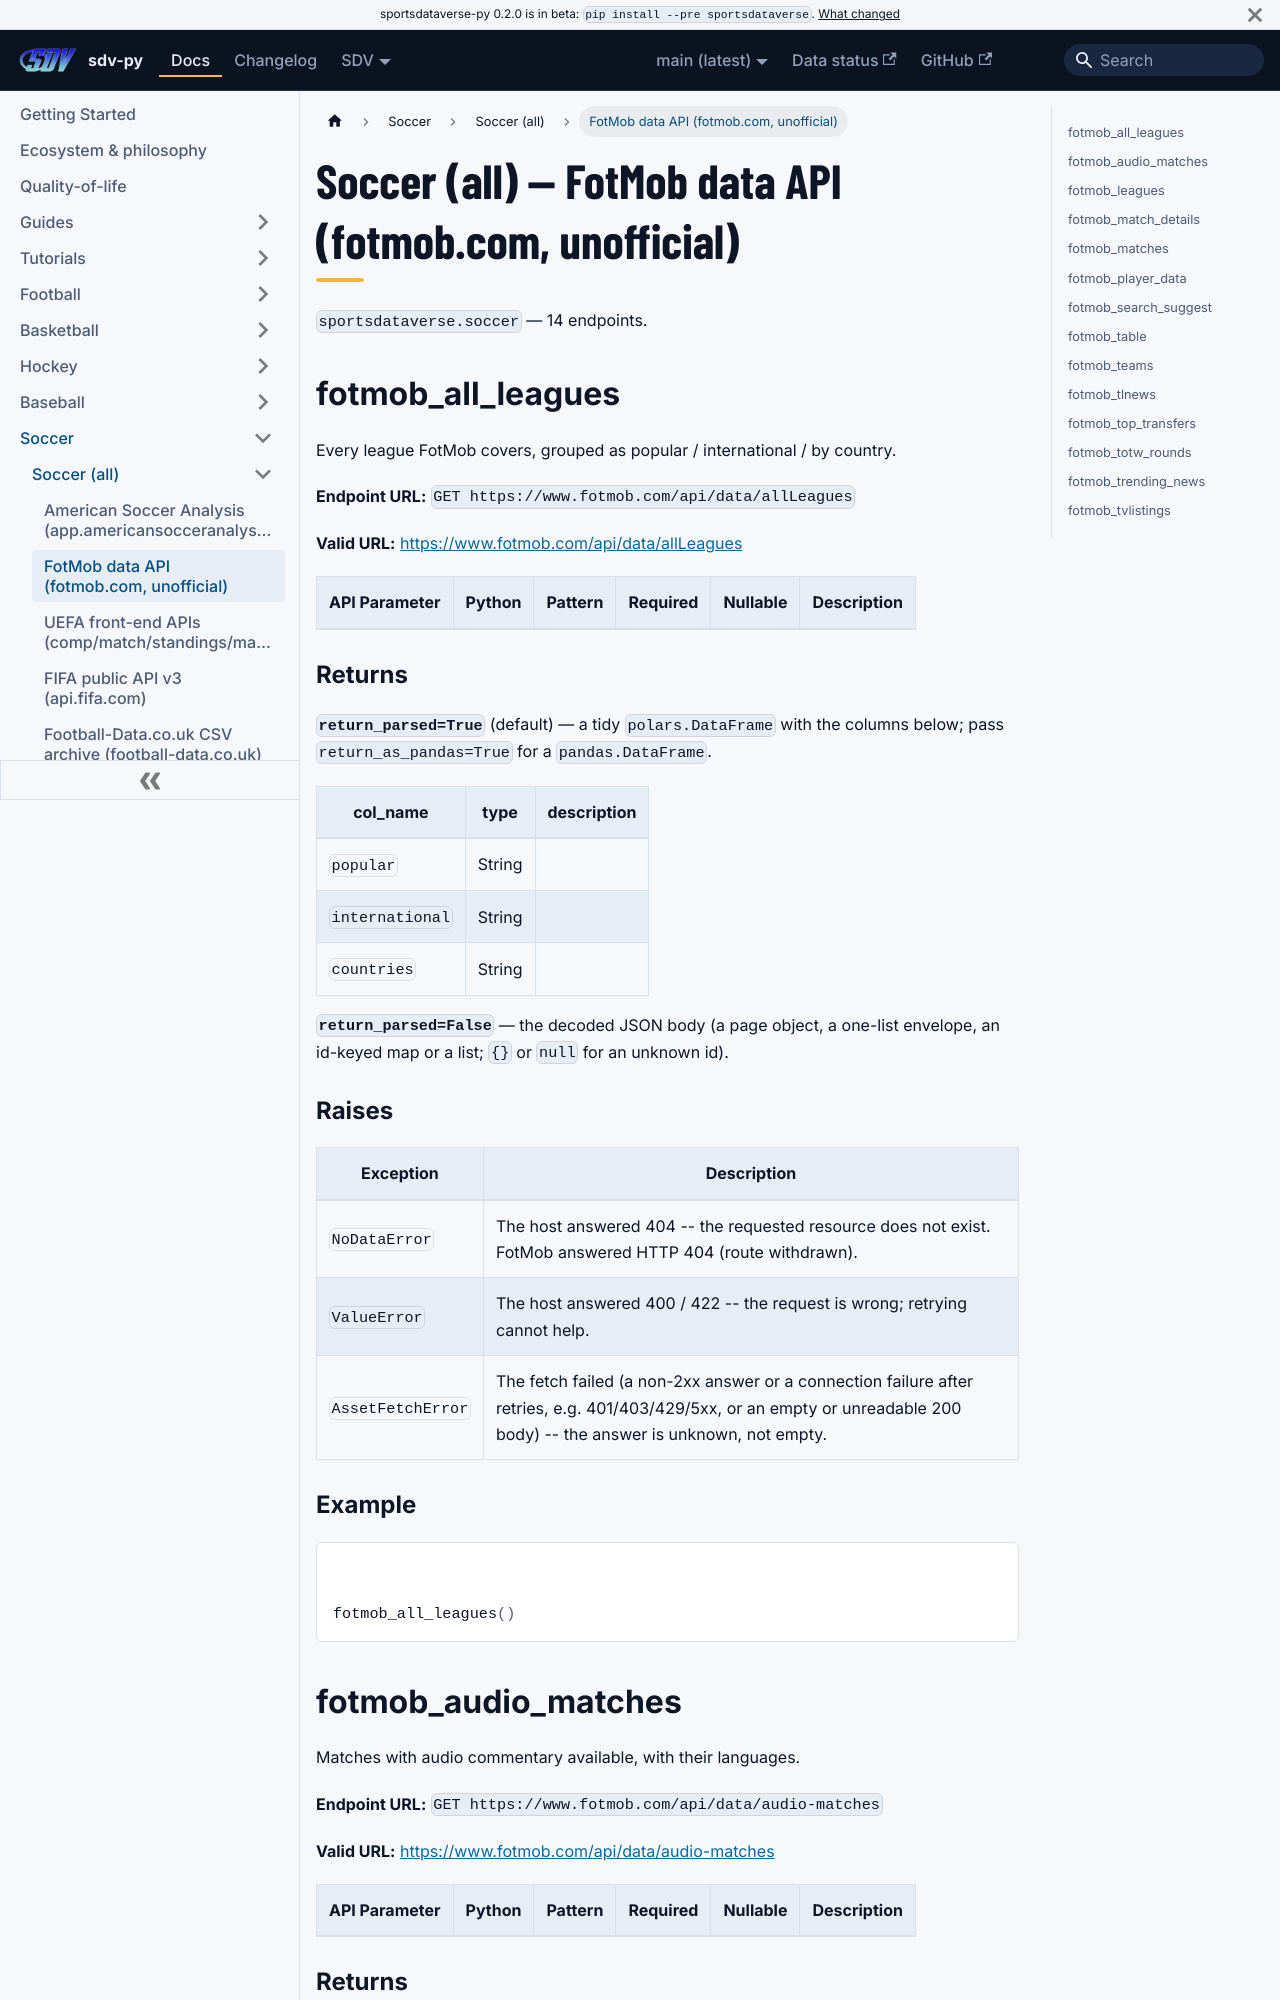

repository: sportsdataverse/sportsdataverse-py · page: docs/soccer/reference/fotmob/index.html · generator: docusaurus

---
title: Soccer (all) — FotMob data API (fotmob.com, unofficial)
sidebar_label: FotMob data API (fotmob.com, unofficial)
description: "Soccer (all) — FotMob data API (fotmob.com, unofficial) — endpoint reference in sdv-py, the SportsDataverse Python package."
sidebar_position: 11
toc_max_heading_level: 2
---
# Soccer (all) — FotMob data API (fotmob.com, unofficial)

`sportsdataverse.soccer` — 14 endpoints.

## fotmob_all_leagues

Every league FotMob covers, grouped as popular / international / by country.

**Endpoint URL:** `GET https://www.fotmob.com/api/data/allLeagues`

**Valid URL:** [https://www.fotmob.com/api/data/allLeagues](https://www.fotmob.com/api/data/allLeagues)

| API Parameter | Python | Pattern | Required | Nullable | Description |
|---|---|:---:|:---:|:---:|---|

### Returns {#fotmob_all_leagues-returns}

**`return_parsed=True`** (default) — a tidy `polars.DataFrame` with the columns below; pass `return_as_pandas=True` for a `pandas.DataFrame`.

| col_name | type | description |
|---|---|---|
| `popular` | String |  |
| `international` | String |  |
| `countries` | String |  |

**`return_parsed=False`** — the decoded JSON body (a page object, a one-list envelope, an id-keyed map or a list; `{}` or `null` for an unknown id).

### Raises {#fotmob_all_leagues-raises}

| Exception | Description |
|---|---|
| `NoDataError` | The host answered 404 -- the requested resource does not exist. FotMob answered HTTP 404 (route withdrawn). |
| `ValueError` | The host answered 400 / 422 -- the request is wrong; retrying cannot help. |
| `AssetFetchError` | The fetch failed (a non-2xx answer or a connection failure after retries, e.g. 401/403/429/5xx, or an empty or unreadable 200 body) -- the answer is unknown, not empty. |

### Example {#fotmob_all_leagues-example}

```python
fotmob_all_leagues()
```
